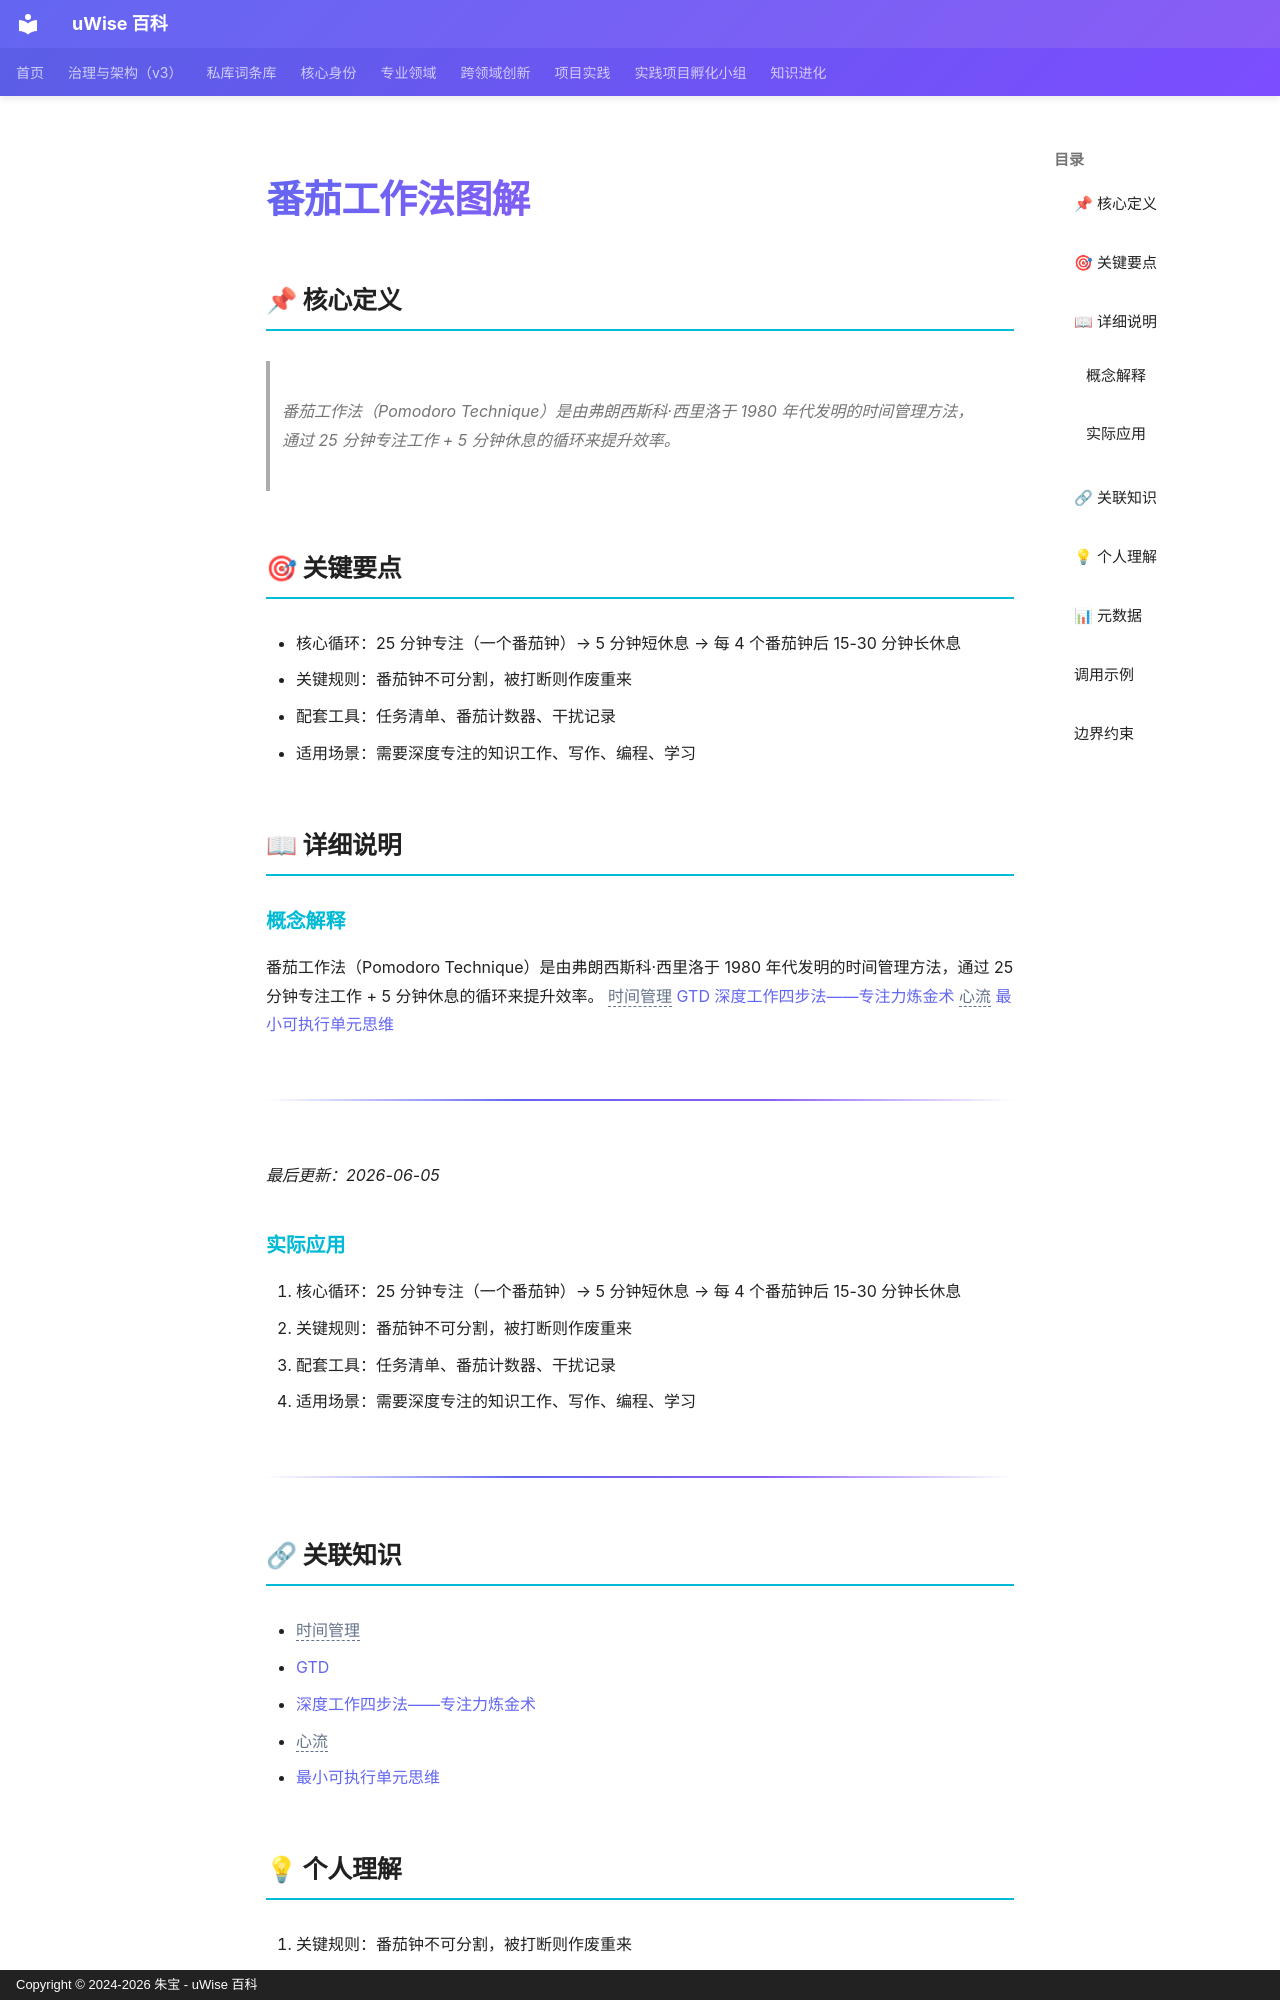

repository: zhubao315/uWise · page: vault-encyclopedia/md-6ef463d4/index.html · generator: mkdocs · copyright: Copyright © 2024-2026 朱宝 - uWise 百科

---
title: "番茄工作法图解"
description: "番茄工作法（Pomodoro Technique）是由弗朗西斯科·西里洛于 1980 年代发明的时间管理方法，通过 25 分钟专注工作 + 5 分钟休息的循环来提升效率。"
---

# 番茄工作法图解

## 📌 核心定义

> 番茄工作法（Pomodoro Technique）是由弗朗西斯科·西里洛于 1980 年代发明的时间管理方法，通过 25 分钟专注工作 + 5 分钟休息的循环来提升效率。

## 🎯 关键要点

- 核心循环：25 分钟专注（一个番茄钟）→ 5 分钟短休息 → 每 4 个番茄钟后 15-30 分钟长休息
- 关键规则：番茄钟不可分割，被打断则作废重来
- 配套工具：任务清单、番茄计数器、干扰记录
- 适用场景：需要深度专注的知识工作、写作、编程、学习

## 📖 详细说明

### 概念解释
番茄工作法（Pomodoro Technique）是由弗朗西斯科·西里洛于 1980 年代发明的时间管理方法，通过 25 分钟专注工作 + 5 分钟休息的循环来提升效率。
<span class="uw-unresolved" data-target="时间管理" title="未解析的双链目标：时间管理">时间管理</span> [GTD](../gtd-md-629cd766/) [深度工作四步法——专注力炼金术](../md-9dfaf3f9/) <span class="uw-unresolved" data-target="心流" title="未解析的双链目标：心流">心流</span> [最小可执行单元思维](../md-a912ecfa/)

---

*最后更新：2026-06-05*


### 实际应用

1. 核心循环：25 分钟专注（一个番茄钟）→ 5 分钟短休息 → 每 4 个番茄钟后 15-30 分钟长休息
2. 关键规则：番茄钟不可分割，被打断则作废重来
3. 配套工具：任务清单、番茄计数器、干扰记录
4. 适用场景：需要深度专注的知识工作、写作、编程、学习

---

## 🔗 关联知识

- <span class="uw-unresolved" data-target="时间管理" title="未解析的双链目标：时间管理">时间管理</span>
- [GTD](../gtd-md-629cd766/)
- [深度工作四步法——专注力炼金术](../md-9dfaf3f9/)
- <span class="uw-unresolved" data-target="心流" title="未解析的双链目标：心流">心流</span>
- [最小可执行单元思维](../md-a912ecfa/)

## 💡 个人理解

2. 关键规则：番茄钟不可分割，被打断则作废重来
